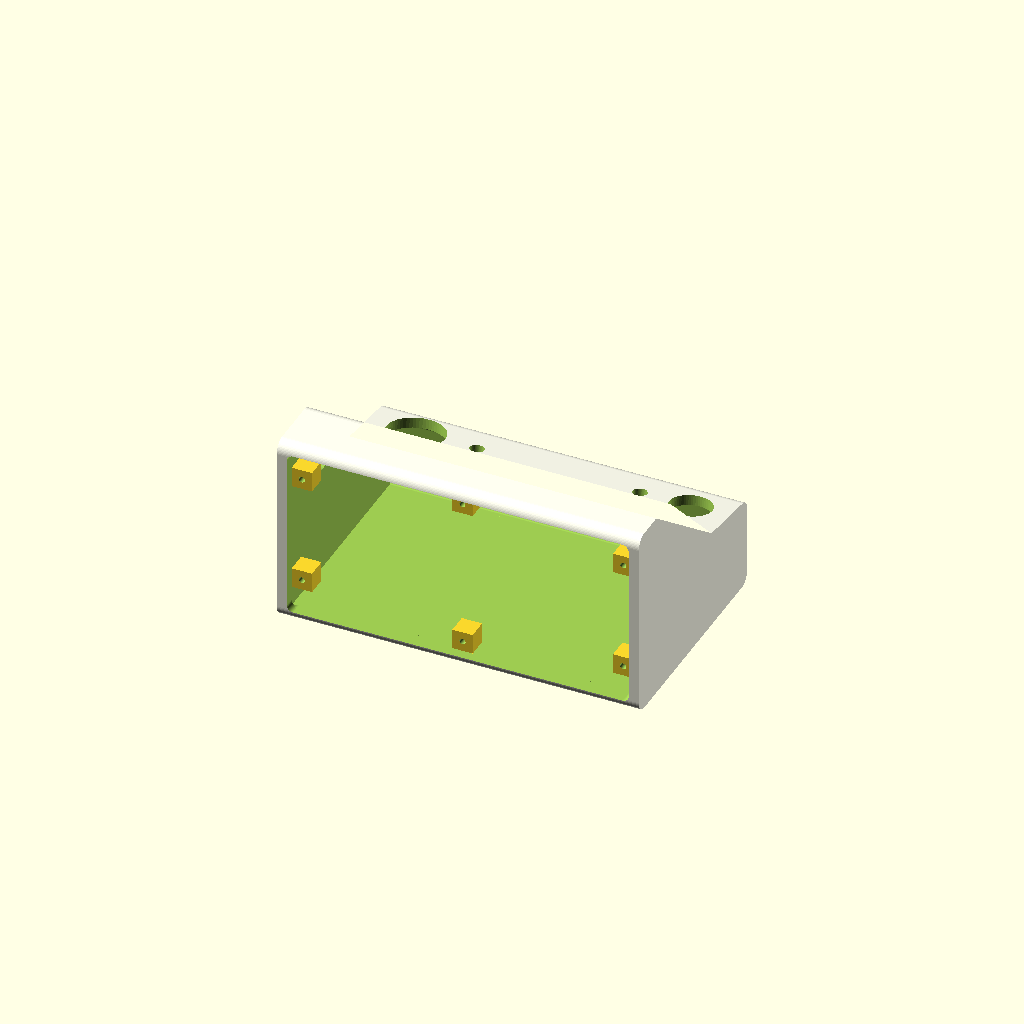
Cell 1 — every parameter at its default value.
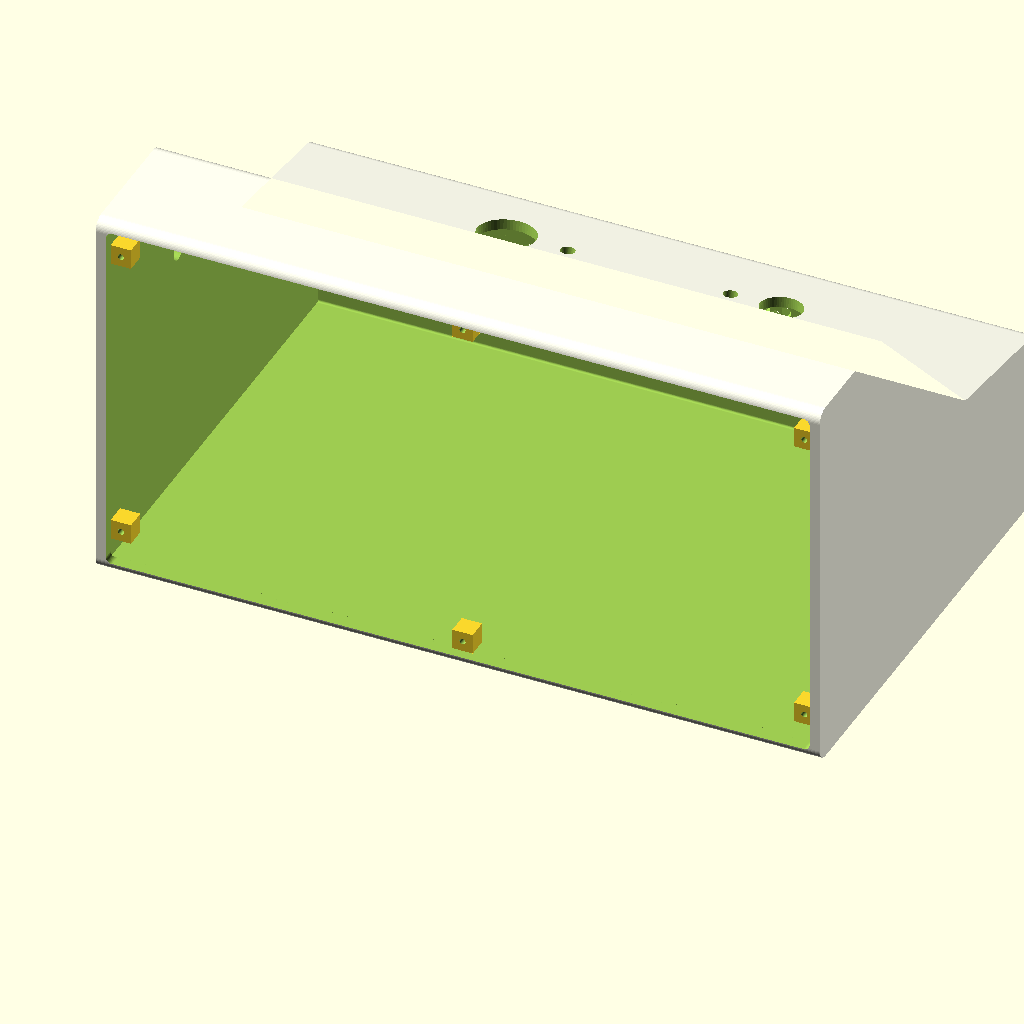
Cell 2 — in2mm set to 50.8, the other parameters unchanged.
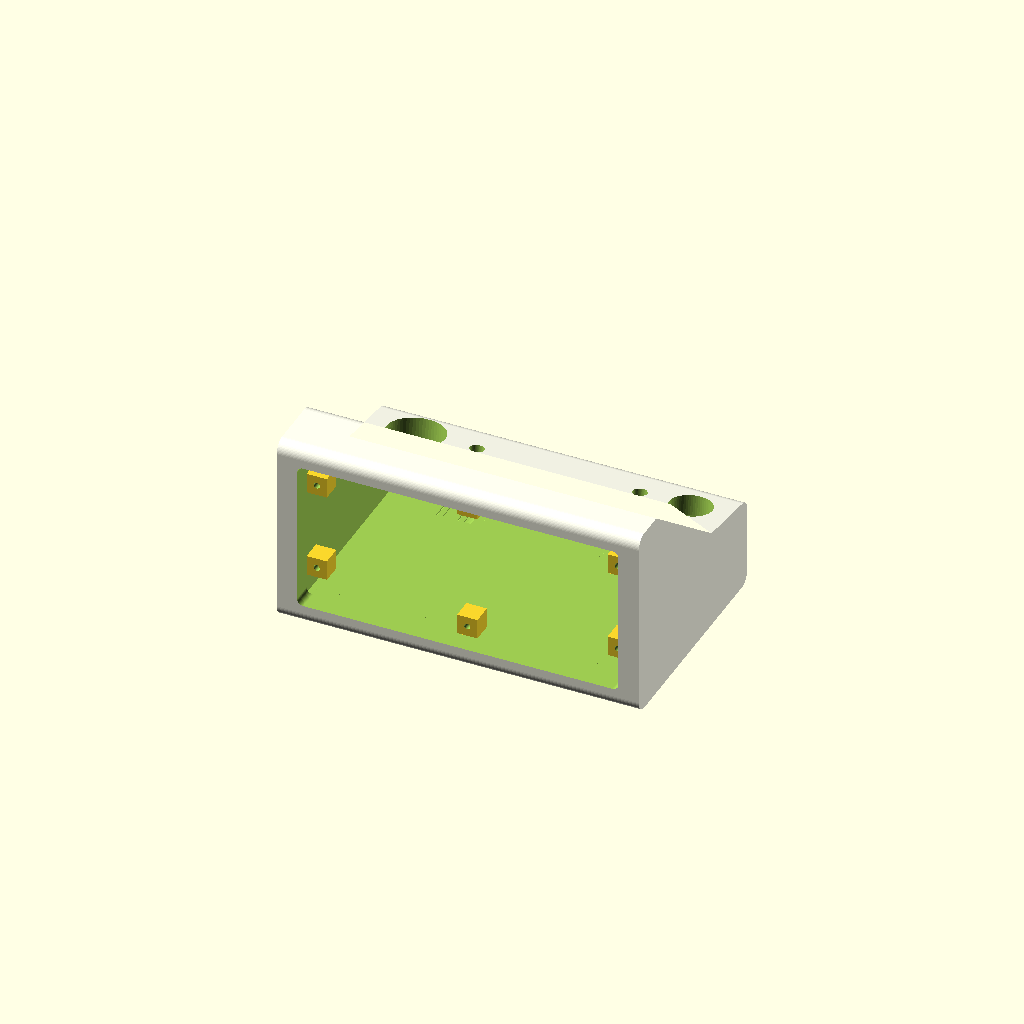
Cell 3 — wall set to 10, the other parameters unchanged.
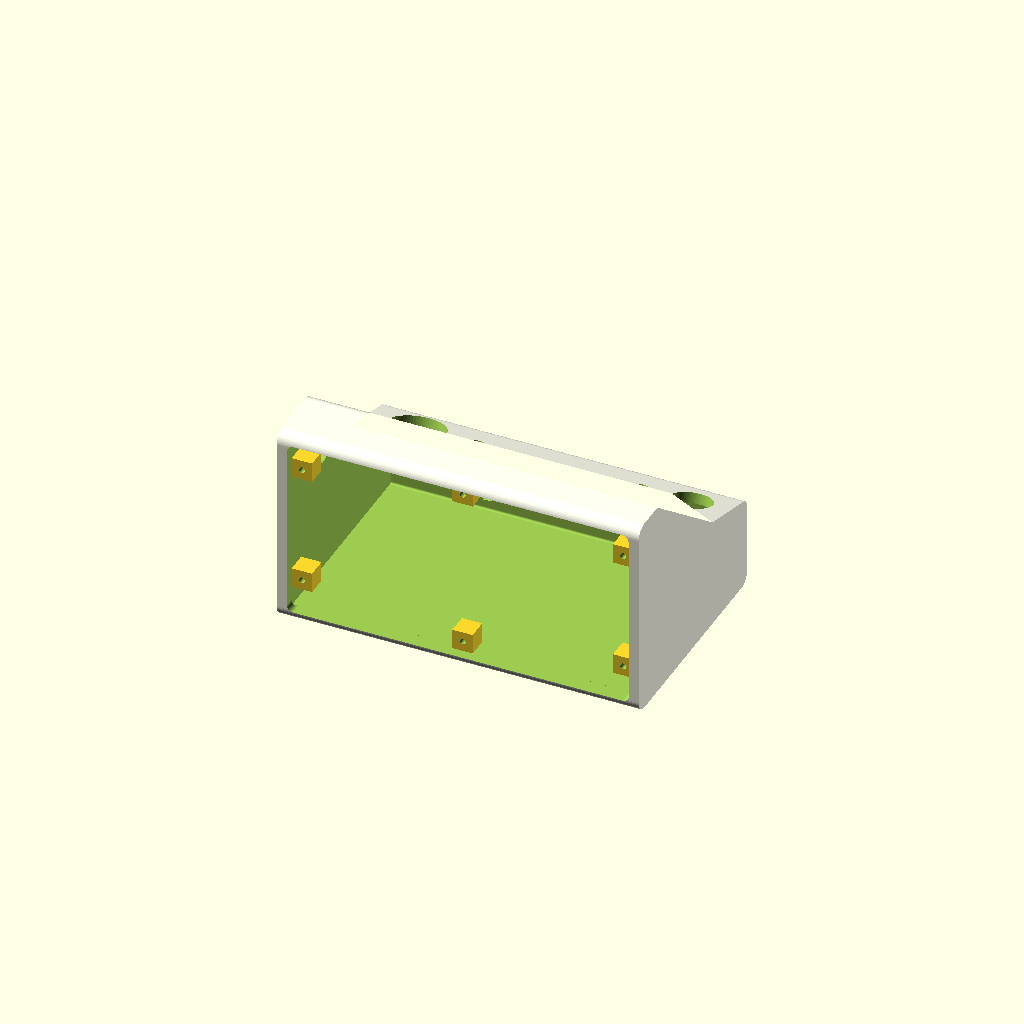
Cell 4 — shelf_a set to 16, the other parameters unchanged.
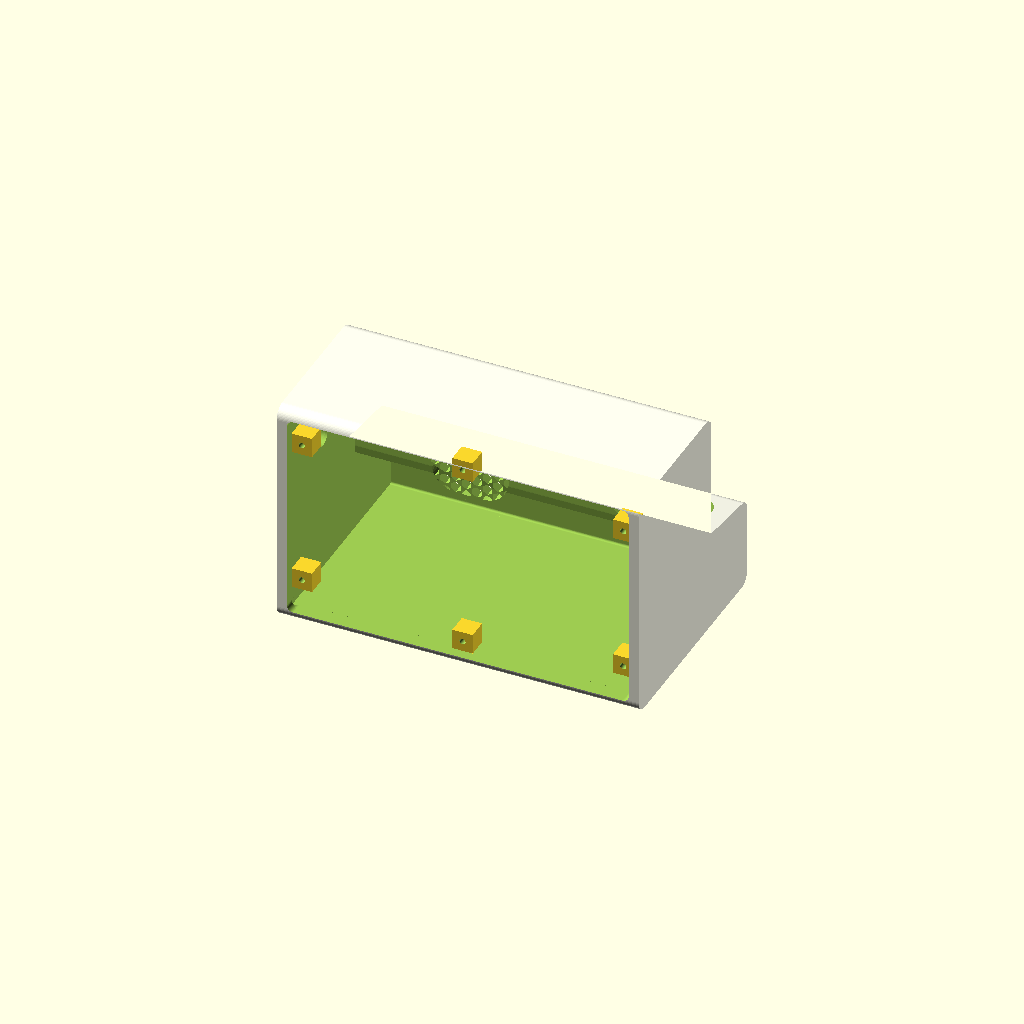
Cell 5 — panel_a set to 90, the other parameters unchanged.
One fixed orthographic camera (rotation 55°, 0°, 25°; colour scheme Cornfield) for every cell.
Source of the model, enclosure/deprecated/chromacade-housing.scad:
// ChromaCade Synthesizer - Main Housing
$fn = 60;

// --- Global Dimensions ---
in2mm = 25.4;
case_w = 7    * in2mm;
case_d = 4.5  * in2mm;
wall   = 5;

front_h = 1.75 * in2mm;
shelf_d = 1.5  * in2mm;
shelf_a = 8;
panel_l = 2.5  * in2mm;
panel_a = 45;

// Grille is a portrait stadium (pill) matched exactly to the cone area;
// rotated 90° at the cut site to sit landscape on the (landscape) front wall enclosure.
spk_grille_w = 1.0 * in2mm;  // 25.4mm = 1"   (stadium width  = cone width)
spk_grille_h = 1.5 * in2mm;  // 38.1mm = 1.5" (stadium height = cone height)
spk_cx       = 45;

p0 = [0, 0];
p1 = [case_d, 0];
p2 = [case_d, front_h];
p3 = [case_d - shelf_d*cos(shelf_a), front_h + shelf_d*sin(shelf_a)];
p4 = [p3[0] - panel_l*cos(panel_a), p3[1] + panel_l*sin(panel_a)];
p5 = [0, p4[1]];

case_h = p4[1];

boss_x     = case_w/2 - wall - 5;
boss_z_top = case_h - wall - 15;
boss_z_bot = wall + 15;
boss_len   = 10;

// Center top/bottom bosses (back-panel anti-bowing support). Unlike boss_z_top/
// boss_z_bot above, these aren't inset for X-flush contact with a side wall —
// there's no side wall at x=0. Instead they're offset 5mm in from the ceiling/
// floor's inner surface so the *square* boss (see mounting_boss) sits Z-flush
// against the ceiling/floor. (A previous attempt reused boss_z_top/boss_z_bot
// unchanged at x=0, which touched nothing on any side — floating, unprintable.)
boss_z_top_ctr = case_h - wall - 5;
boss_z_bot_ctr = wall + 5;

// --- Assembly ---
difference() {
    main_chassis();
    hardware_cutouts();
}

module main_chassis() {
    difference() {
        color("ivory")
        rotate([90, 0, 90])
        linear_extrude(case_w, center=true)
        outer_profile();

        rotate([90, 0, 90])
        linear_extrude(case_w - (wall * 2), center=true)
        offset(delta = -wall) outer_profile();

        back_hole();
    }

    translate([boss_x, wall, 0]) {
        translate([0, 0, boss_z_top]) rotate([-90, 0, 0]) mounting_boss(boss_len);
        translate([0, 0, boss_z_bot]) rotate([-90, 0, 0]) mounting_boss(boss_len);
    }
    translate([-boss_x, wall, 0]) {
        translate([0, 0, boss_z_top]) rotate([-90, 0, 0]) mounting_boss(boss_len);
        translate([0, 0, boss_z_bot]) rotate([-90, 0, 0]) mounting_boss(boss_len);
    }
    translate([0, wall, 0]) {
        translate([0, 0, boss_z_top_ctr]) rotate([-90, 0, 0]) mounting_boss(boss_len);
        translate([0, 0, boss_z_bot_ctr]) rotate([-90, 0, 0]) mounting_boss(boss_len);
    }
}

module outer_profile() {
    pts = [p0, p1, p2, p3, p4, p5];
    offset(r=6) offset(r=-6) polygon(pts);
}

module back_hole() {
    w = case_w - wall*2;
    h = case_h - wall*2;
    translate([0, 0, case_h/2])
    rotate([90, 0, 0])
    linear_extrude(wall * 3, center=true)
    offset(r=3) offset(r=-3) square([w, h], center=true);
}

module mounting_boss(len) {
    // Square cross-section (not round) so the boss meets the side wall on a
    // flush 10x10mm face instead of being tangent to it along a single line —
    // a round boss here only ever line-contacts the flat wall, which is a weak
    // bond and a real risk of a barely-fused, snap-off connection when printed.
    difference() {
        translate([-5, -5, 0]) cube([10, 10, len]);
        translate([0, 0, -1])
        cylinder(h=len+2, d=3, center=false);
    }
}

module hardware_cutouts() {
    // Speaker grilles — hex-hole pattern cut straight into the front wall
    // (no separate insert). Stadium shape is portrait-native in the module;
    // rotated 90° here so it sits landscape on the landscape enclosure.
    translate([0, case_d, front_h/2])
    rotate([90, 0, 0]) {
        translate([-spk_cx, 0, 0]) rotate([0, 0, 90]) stadium_hex_grill(spk_grille_w, spk_grille_h);
        translate([ spk_cx, 0, 0]) rotate([0, 0, 90]) stadium_hex_grill(spk_grille_w, spk_grille_h);
    }

    shelf_my = (p2[0] + p3[0]) / 2;
    shelf_mz = (p2[1] + p3[1]) / 2;
    translate([0, shelf_my, shelf_mz])
    rotate([-shelf_a, 0, 0]) {
        translate([-65, 0, 0]) cylinder(h=wall*4, d=28, center=true);
        translate([-35, 0, 0]) cylinder(h=wall*4, d=7,  center=true);
        translate([45, 0, 0]) cylinder(h=wall*4, d=7,  center=true);
        translate([70, 0, 0]) cylinder(h=wall*4, d=20.5, center=true);

        // EC11 encoder bushing countersinks — interior face, 1mm deep, clears threads
        translate([-35, 0, -(wall - 0.5)]) cube([14.3, 14.3, 1], center=true);
        translate([ 45, 0, -(wall - 0.5)]) cube([14.3, 14.3, 1], center=true);
    }

    panel_my = (p3[0] + p4[0]) / 2;
    panel_mz = (p3[1] + p4[1]) / 2;
    translate([0, panel_my, panel_mz])
    rotate([-panel_a, 0, 0]) {
        for (i = [-3:3]) {
            translate([i * 19.05, 15, 0])
            cube([14.3, 14.3, wall*4], center=true);
        }
        
        // MX switch engagement trench — interior face, 3.5mm deep, leaves exactly 1.5mm front wall for clips
        translate([0, 15, -3.25])
        cube([140, 20, 3.5], center=true);

        translate([-60, -15, 0]) cube([28, 15, wall*4], center=true);
        
        // OLED back countersink — interior face, 2mm deep; adjust 30x30 to match your PCB
        translate([-60, -15, -(wall - 1)])
        cube([30, 30, 2], center=true);

        translate([65, -15, 0]) cylinder(h=wall*4, d=24, center=true);
        
        // LED back recess — interior face, 1mm deep (d=28 allows ring to sit flush)
        translate([65, -15, -(wall - 0.5)])
        cylinder(h=1, d=28, center=true);
    }

    // Side-panel hole for the Fender 500K volume pot -- needs its 3/8" (9.525mm)
    // mounting bushing, not a bare 8mm hole (regression; unit #1 was hand-drilled
    // out to fit -- fixed here so future prints don't need that workaround).
    translate([-case_w/2, case_d/3, case_h/1.5])
    rotate([0, 90, 0])
    cylinder(h=wall*4, d=9.525, center=true);
}

// Toddler-safe portrait stadium hex grill — validated on test-mk2.scad's plate E.
// gw = total width (= semicircle diameter); gh = total height.
// Two semicircular caps (r = gw/2) joined by a rectangle gh-gw tall.
module stadium_hex_grill(gw, gh) {
    r          = gw / 2;
    cap_offset = (gh - gw) / 2;
    hole_radius = 2.7;
    spacing     = 6;

    intersection() {
        hull() {
            translate([0,  cap_offset, 0]) cylinder(h=wall*5, r=r, center=true);
            translate([0, -cap_offset, 0]) cylinder(h=wall*5, r=r, center=true);
        }
        union() {
            for (x = [-gw/2 : spacing : gw/2]) {
                for (y = [-gh/2 : spacing*0.866 : gh/2]) {
                    x_offset = x + (round(y/(spacing*0.866)) % 2) * (spacing/2);
                    translate([x_offset, y, 0])
                    cylinder(h=wall*5, r=hole_radius, $fn=6, center=true);
                }
            }
        }
    }
}
Parameter table extracted from the source (name, type, default, range or options):
in2mm: number, default 25.4
wall: number, default 5
shelf_a: number, default 8
panel_a: number, default 45
spk_cx: number, default 45
p0: vector, default [0, 0]
boss_len: number, default 10
